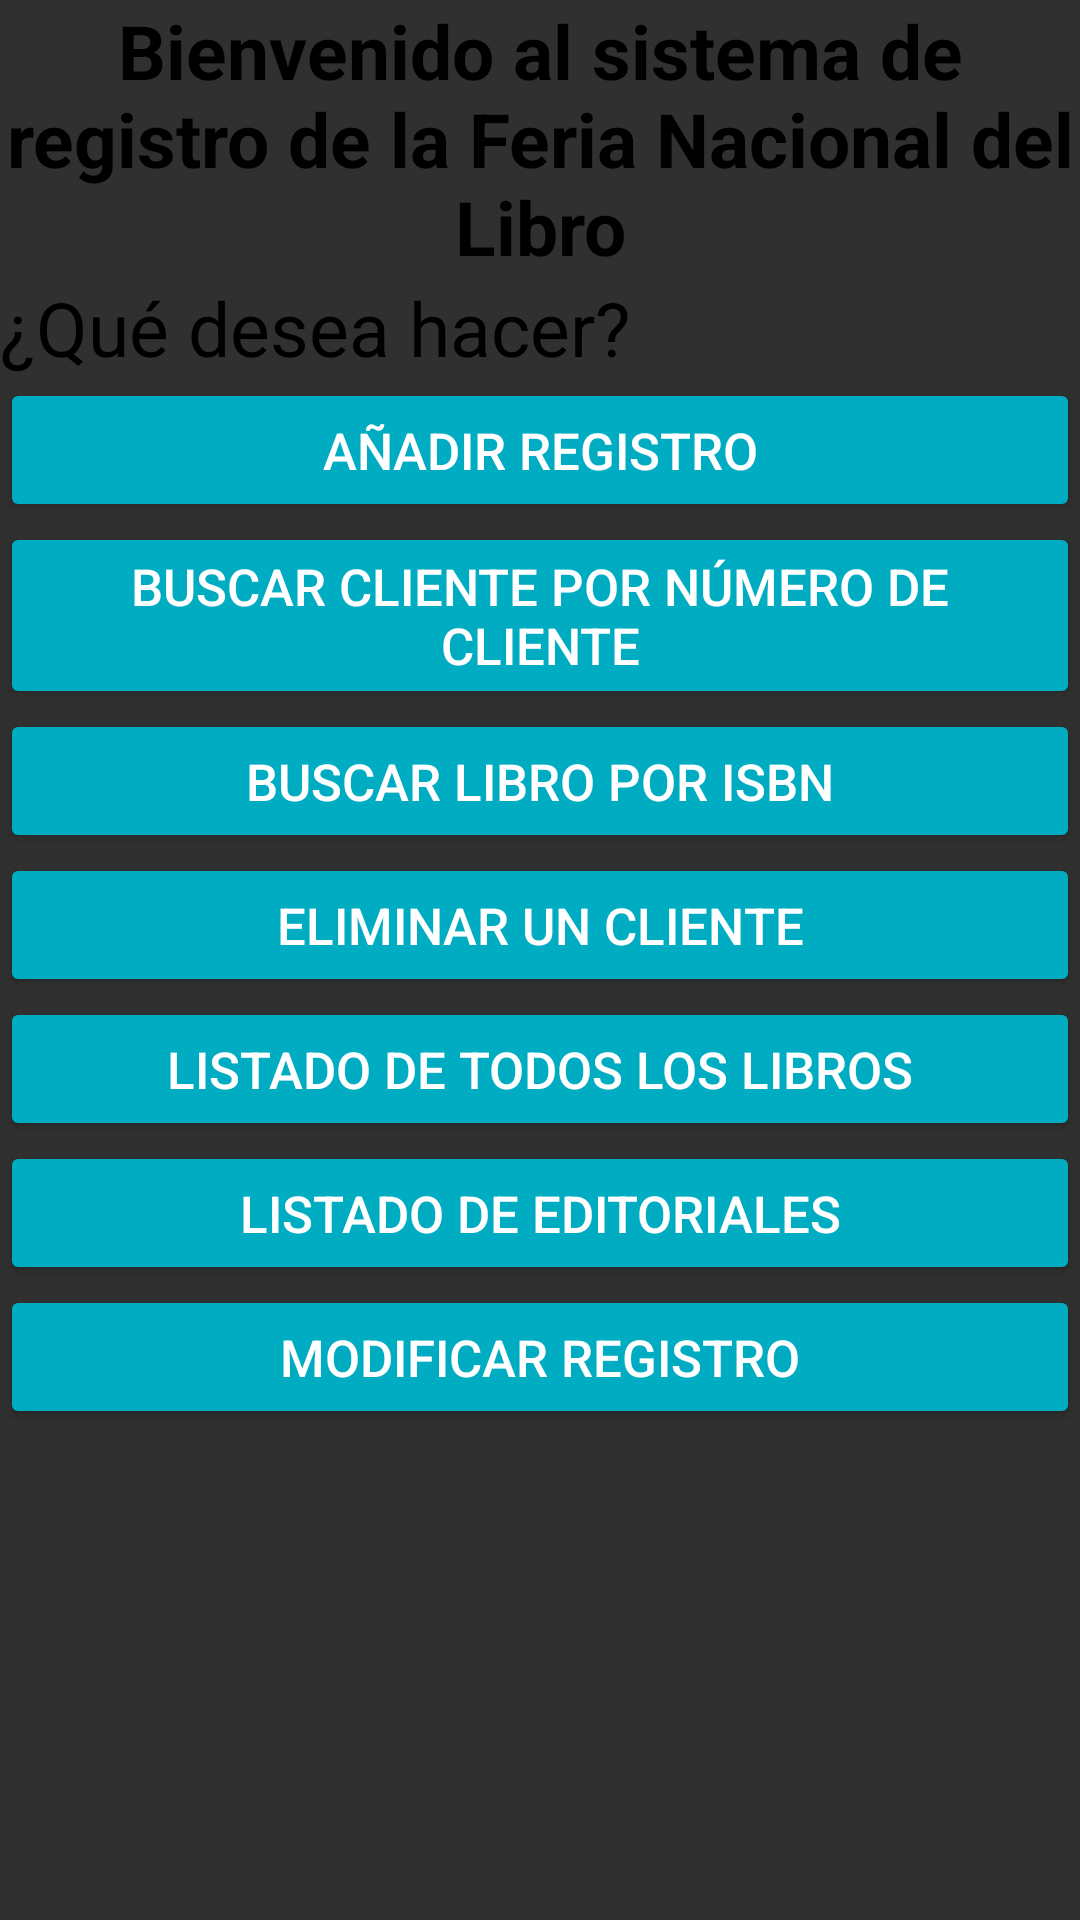

Android layout source for this screen:
<!-- AndroidManifest.xml: application theme AppTheme -->
<!-- res/layout/activity_main.xml -->
<RelativeLayout
    xmlns:android="http://schemas.android.com/apk/res/android"
    xmlns:tools="http://schemas.android.com/tools"
    android:layout_width="match_parent"
    android:layout_height="match_parent"
    tools:context=".MainActivity"
    android:background="@drawable/wallpaper">

    <LinearLayout
        android:layout_width="wrap_content"
        android:layout_height="wrap_content"
        android:orientation="vertical"
        android:layout_alignParentTop="true"
        android:layout_centerHorizontal="true"
        android:id="@+id/linearLayout">
        <TextView
            android:text="@string/texto1"
            android:textAlignment="center"
            android:textStyle="bold"
            android:layout_width="wrap_content"
            android:layout_height="wrap_content"
            android:textColor="@color/black"
            android:id="@+id/texto1"
            android:textSize="25sp"/>

        <TextView
            android:text="@string/texto2"
            android:layout_width="wrap_content"
            android:textColor="@color/black"
            android:layout_height="wrap_content"
            android:id="@+id/texto2"
            android:textAlignment="center"
            android:textSize="25sp" />

        <LinearLayout
            android:layout_width="match_parent"
            android:layout_height="wrap_content"
            android:orientation="vertical"
            android:layout_below="@+id/linearLayout"
            android:layout_alignLeft="@+id/linearLayout"
            android:layout_alignStart="@+id/linearLayout">

            <Button
                android:layout_width="match_parent"
                android:layout_height="wrap_content"
                android:text="@string/boton1"
                android:backgroundTint="@color/cyan_600"
                android:id="@+id/boton1"
                android:textSize="17dp"
                android:layout_above="@+id/boton2" />
            <Button
                android:layout_width="wrap_content"
                android:backgroundTint="@color/cyan_600"
                android:layout_height="wrap_content"
                android:text="@string/boton2"
                android:id="@+id/boton2"
                android:textSize="17dp"
                android:layout_above="@+id/boton3" />
            <Button
                android:layout_width="match_parent"
                android:layout_height="wrap_content"
                android:backgroundTint="@color/cyan_600"
                android:text="@string/boton3"
                android:textSize="17dp"
                android:id="@+id/boton3"
                android:layout_above="@+id/boton4" />
            <Button
                android:layout_width="match_parent"
                android:layout_height="wrap_content"
                android:backgroundTint="@color/cyan_600"
                android:text="@string/boton4"
                android:textSize="17dp"
                android:id="@+id/boton4"
                android:layout_above="@+id/boton5"/>
            <Button
                android:layout_width="match_parent"
                android:layout_height="wrap_content"
                android:backgroundTint="@color/cyan_600"
                android:text="@string/boton5"
                android:textSize="17dp"
                android:id="@+id/boton5"
                android:layout_above="@+id/boton6" />
            <Button
                android:layout_width="match_parent"
                android:layout_height="wrap_content"
                android:backgroundTint="@color/cyan_600"
                android:text="@string/boton6"
                android:textSize="17dp"
                android:id="@+id/boton6"
                android:layout_above="@+id/boton7"/>
            <Button
                android:layout_width="match_parent"
                android:layout_height="wrap_content"
                android:backgroundTint="@color/cyan_600"
                android:text="@string/boton7"
                android:textSize="17dp"
                android:id="@+id/boton7"
                android:layout_alignParentBottom="true" />
        </LinearLayout>
    </LinearLayout>

</RelativeLayout>
<!-- resources referenced by this layout -->
<resources>
  <color name="black">#000000</color>
  <color name="cyan_600">#00acc1</color>
  <string name="boton1">AÑADIR REGISTRO</string>
  <string name="boton2">BUSCAR CLIENTE POR NÚMERO DE CLIENTE</string>
  <string name="boton3">BUSCAR LIBRO POR ISBN</string>
  <string name="boton4">ELIMINAR UN CLIENTE</string>
  <string name="boton5">LISTADO DE TODOS LOS LIBROS</string>
  <string name="boton6">LISTADO DE EDITORIALES</string>
  <string name="boton7">MODIFICAR REGISTRO</string>
  <string name="texto1">Bienvenido al sistema de registro de la Feria Nacional del Libro</string>
  <string name="texto2">¿Qué desea hacer?</string>
  <style name="AppTheme" parent="Theme.AppCompat">
          <item name="colorPrimary">@color/cyan_900</item>
          <item name="android:textColorHint">@color/grey_hint</item>
          <item name="android:textColorPrimary">@color/white</item>
          <item name="android:textColorSecondary">@color/white</item>
      </style>
  <color name="cyan_900">#006064</color>
  <color name="grey_hint">#bdbdbd</color>
  <color name="white">#ffffff</color>
</resources>
